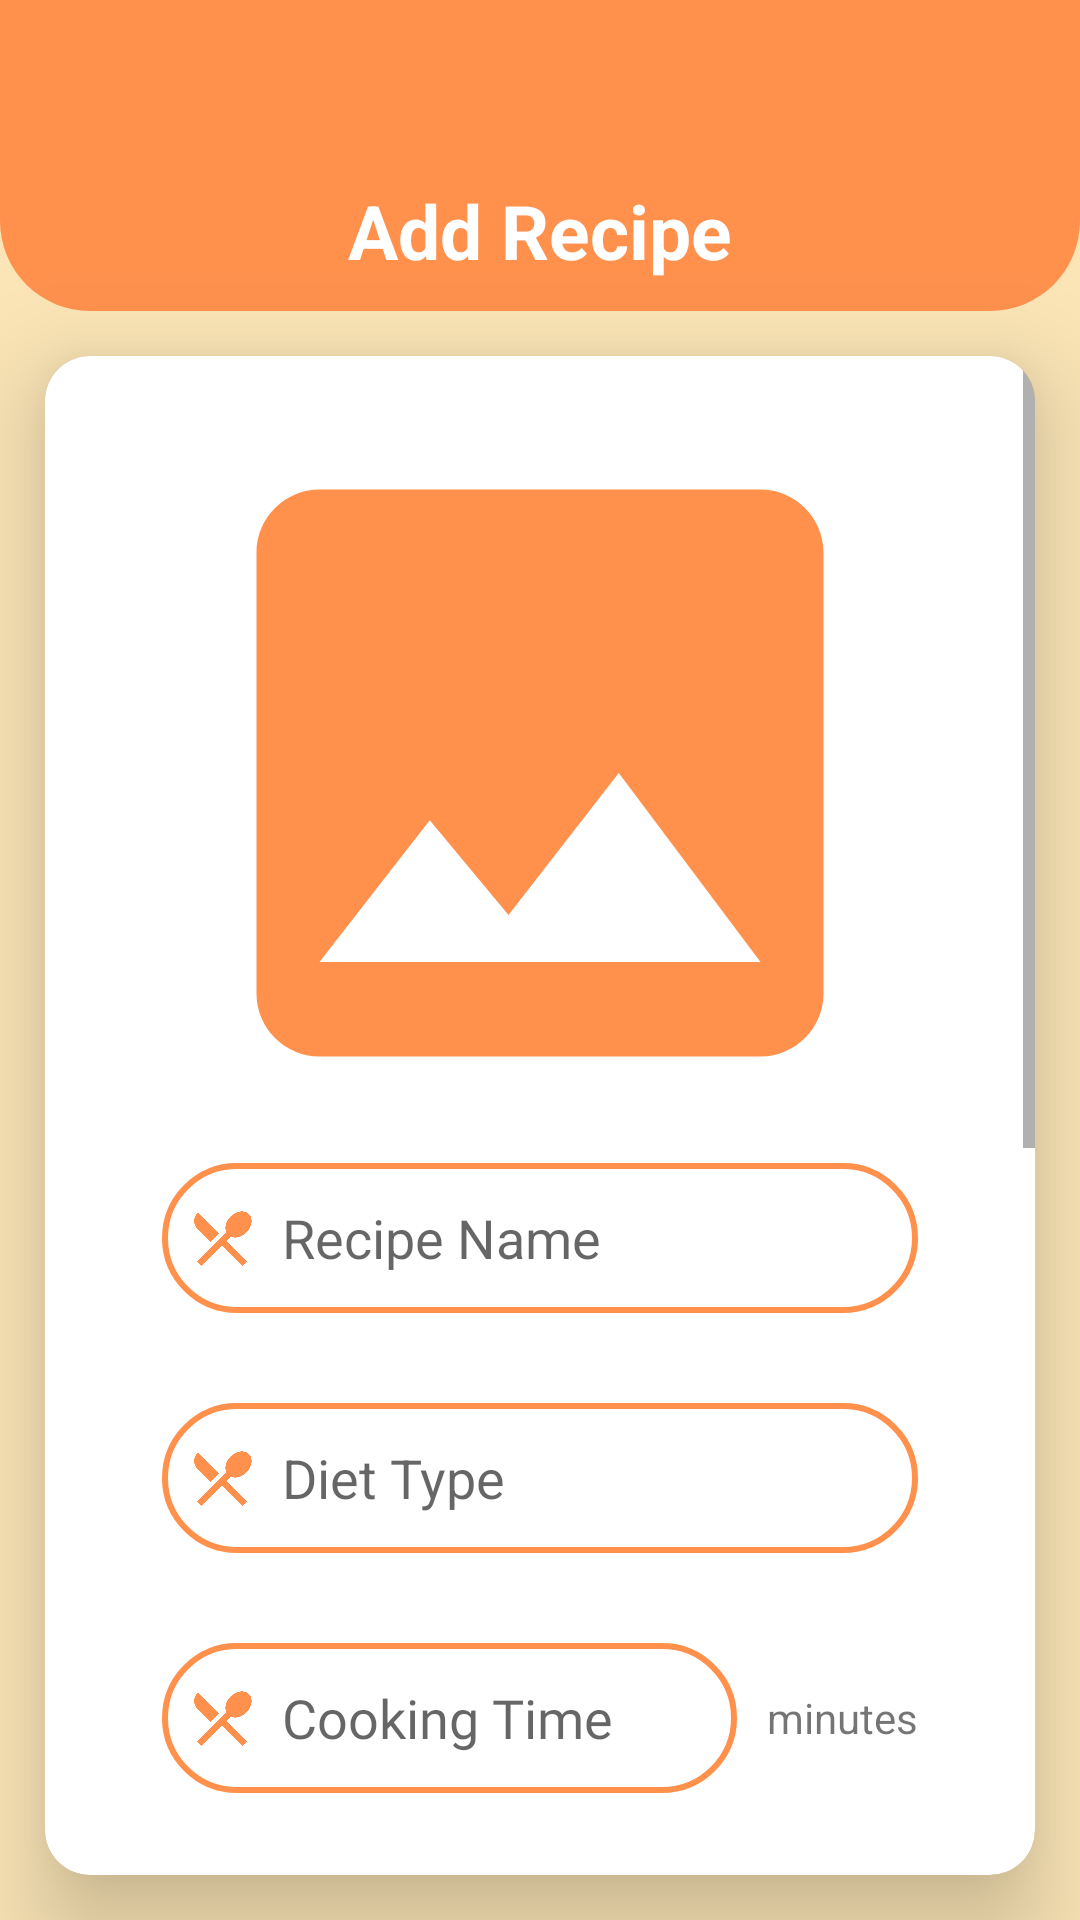

Android layout source for this screen:
<!-- AndroidManifest.xml: application theme Theme.CookSmartv2 -->
<!-- res/layout/add_recipe.xml -->
<?xml version="1.0" encoding="utf-8"?>
<LinearLayout
    xmlns:android="http://schemas.android.com/apk/res/android"
    xmlns:app="http://schemas.android.com/apk/res-auto"
    xmlns:tools="http://schemas.android.com/tools"
    android:layout_width="match_parent"
    android:layout_height="match_parent"
    android:orientation="vertical"
    android:gravity="center"
    android:background="@drawable/splash_screen"
    tools:context=".AddRecipe">

    <androidx.constraintlayout.widget.ConstraintLayout
        android:id="@+id/layoutHeader"
        android:layout_width="match_parent"
        android:layout_height="wrap_content"
        android:background="@drawable/header_background"
        android:padding="10dp"
        app:layout_constraintTop_toTopOf="parent" >

        <TextView
            android:layout_width="wrap_content"
            android:layout_height="wrap_content"
            android:layout_marginStart="15dp"
            android:layout_marginTop="50dp"
            android:layout_marginEnd="15dp"
            android:layout_marginBottom="10dp"
            android:text="Add Recipe"
            android:textColor="@color/white"
            android:textSize="25sp"
            android:textStyle="bold"
            app:layout_constraintStart_toStartOf="parent"
            app:layout_constraintEnd_toEndOf="parent"
            app:layout_constraintTop_toTopOf="parent"
            app:layout_constraintHorizontal_bias="0.5"/>

    </androidx.constraintlayout.widget.ConstraintLayout>

    <androidx.cardview.widget.CardView
        android:layout_width="match_parent"
        android:layout_height="wrap_content"
        android:layout_margin="15dp"
        app:cardCornerRadius="15dp"
        app:cardElevation="20dp">

        <ScrollView
            android:layout_width="match_parent"
            android:layout_height="wrap_content">

            <LinearLayout
                android:layout_width="match_parent"
                android:layout_height="wrap_content"
                android:orientation="vertical"
                android:layout_gravity="center_horizontal"
                android:padding="24dp">

                <ImageView
                    android:id="@+id/imgRecipe"
                    android:layout_width="match_parent"
                    android:layout_height="200dp"
                    android:layout_margin="15dp"
                    android:scaleType="centerCrop"
                    android:src="@drawable/ic_image_24"
                    android:contentDescription="Recipe Image"
                    android:clickable="true"
                    android:focusable="true" />

                

                <EditText
                    android:id="@+id/recipeName"
                    android:layout_width="match_parent"
                    android:layout_height="50dp"
                    android:layout_margin="15dp"
                    android:background="@drawable/custom_round_background"
                    android:drawableStart="@drawable/ic_local_dining_24"
                    android:drawablePadding="8dp"
                    android:padding="8dp"
                    android:hint="Recipe Name"
                    android:inputType="text"
                    android:textColor="@color/black" />

                <EditText
                    android:id="@+id/recipeType"
                    android:layout_width="match_parent"
                    android:layout_height="50dp"
                    android:layout_margin="15dp"
                    android:background="@drawable/custom_round_background"
                    android:drawableStart="@drawable/ic_local_dining_24"
                    android:drawablePadding="8dp"
                    android:padding="8dp"
                    android:hint="Diet Type"
                    android:inputType="text"
                    android:textColor="@color/black" />

                <LinearLayout
                    android:layout_width="match_parent"
                    android:layout_height="wrap_content"
                    android:orientation="horizontal"
                    android:padding="15dp">

                    <EditText
                        android:id="@+id/cookTime"
                        android:layout_width="0dp"
                        android:layout_height="50dp"
                        android:layout_weight="1"
                        android:background="@drawable/custom_round_background"
                        android:drawableStart="@drawable/ic_local_dining_24"
                        android:drawablePadding="8dp"
                        android:padding="8dp"
                        android:hint="Cooking Time"
                        android:inputType="number"
                        android:textColor="@color/black"
                        android:fontFamily="@font/poppins_regular" />

                    <TextView
                        android:id="@+id/timeP"
                        android:layout_width="wrap_content"
                        android:layout_height="wrap_content"
                        android:layout_gravity="center_vertical"
                        android:layout_marginStart="10dp"
                        app:tint="@color/gray"
                        android:text="minutes"/>
                </LinearLayout>

                <LinearLayout
                    android:layout_width="match_parent"
                    android:layout_height="wrap_content"
                    android:orientation="horizontal"
                    android:padding="15dp">

                    <EditText
                        android:id="@+id/numCal"
                        android:layout_width="0dp"
                        android:layout_height="50dp"
                        android:layout_weight="1"
                        android:background="@drawable/custom_round_background"
                        android:drawableStart="@drawable/ic_local_dining_24"
                        android:drawablePadding="8dp"
                        android:padding="8dp"
                        android:hint="Calories"
                        android:inputType="number"
                        android:textColor="@color/black"
                        android:fontFamily="@font/poppins_regular" />

                    <TextView
                        android:id="@+id/caloriesP"
                        android:layout_width="wrap_content"
                        android:layout_height="wrap_content"
                        android:layout_gravity="center_vertical"
                        android:layout_marginStart="10dp"
                        app:tint="@color/gray"
                        android:text="kCals"/>
                </LinearLayout>

                <LinearLayout
                    android:layout_width="match_parent"
                    android:layout_height="wrap_content"
                    android:orientation="horizontal"
                    android:padding="15dp">

                    <EditText
                        android:id="@+id/perPerson"
                        android:layout_width="0dp"
                        android:layout_height="50dp"
                        android:layout_weight="1"
                        android:background="@drawable/custom_round_background"
                        android:drawableStart="@drawable/ic_local_dining_24"
                        android:drawablePadding="8dp"
                        android:padding="8dp"
                        android:hint="Number of Serving"
                        android:inputType="number"
                        android:textColor="@color/black"
                        android:fontFamily="@font/poppins_regular" />

                    <TextView
                        android:id="@+id/servingP"
                        android:layout_width="wrap_content"
                        android:layout_height="wrap_content"
                        android:layout_gravity="center_vertical"
                        android:layout_marginStart="10dp"
                        app:tint="@color/gray"
                        android:text="person"/>
                </LinearLayout>

                <EditText
                    android:id="@+id/ingredients"
                    android:layout_width="match_parent"
                    android:layout_height="wrap_content"
                    android:layout_margin="15dp"
                    android:background="@drawable/custom_round_background"
                    android:drawableStart="@drawable/ic_local_dining_24"
                    android:drawablePadding="8dp"
                    android:padding="8dp"
                    android:hint="List of Ingredients"
                    android:inputType="textMultiLine"
                    android:textColor="@color/black" />

                <EditText
                    android:id="@+id/directions"
                    android:layout_width="match_parent"
                    android:layout_height="wrap_content"
                    android:layout_margin="15dp"
                    android:background="@drawable/custom_round_background"
                    android:drawableStart="@drawable/ic_local_dining_24"
                    android:drawablePadding="8dp"
                    android:padding="8dp"
                    android:hint="List of Direction"
                    android:inputType="textMultiLine"
                    android:textColor="@color/black" />

                <Button
                    android:id="@+id/btnAddRecipe"
                    android:layout_width="match_parent"
                    android:layout_height="wrap_content"
                    android:layout_margin="15dp"
                    android:text="ADD RECIPE"
                    android:textSize="25sp"
                    app:backgroundTint="@color/green"
                    app:cornerRadius="30dp"
                    android:fontFamily="@font/poppins_semibold" />

                <Button
                    android:id="@+id/btnCancel"
                    android:layout_width="match_parent"
                    android:layout_height="wrap_content"
                    android:layout_marginStart="15dp"
                    android:layout_marginBottom="15dp"
                    android:layout_marginEnd="15dp"
                    android:text="CANCEL"
                    android:textSize="25sp"
                    app:backgroundTint="@color/red"
                    app:cornerRadius="30dp"
                    android:fontFamily="@font/poppins_semibold" />

            </LinearLayout>

        </ScrollView>

    </androidx.cardview.widget.CardView>

</LinearLayout>
<!-- resources referenced by this layout -->
<resources>
  <color name="black">#FF000000</color>
  <color name="green">#00ff00</color>
  <color name="orangie">#FF914D</color>
  <color name="red">#c70000</color>
  <color name="white">#FFFFFFFF</color>
  <!-- drawable custom_round_background (drawable-v24) -->
  <?xml version="1.0" encoding="utf-8"?>
  <shape xmlns:android="http://schemas.android.com/apk/res/android" android:shape="rectangle">
      <stroke
          android:width="2dp"
          android:color="@color/orangie"/>
      <corners
          android:radius="30dp"/>
  </shape>
  <!-- drawable header_background (drawable) -->
  <?xml version="1.0" encoding="utf-8"?>
  <shape xmlns:android="http://schemas.android.com/apk/res/android"
      android:shape="rectangle">
  
      <solid android:color="@color/orangie" />
      <corners
          android:bottomLeftRadius="30dp"
          android:bottomRightRadius="30dp" />
  </shape>
  <!-- drawable ic_image_24 (drawable) -->
  <vector xmlns:android="http://schemas.android.com/apk/res/android"
      android:width="24dp"
      android:height="24dp"
      android:viewportWidth="24"
      android:viewportHeight="24"
      android:tint="@color/orangie">
    <path
        android:fillColor="@android:color/white"
        android:pathData="M21,19V5c0,-1.1 -0.9,-2 -2,-2H5c-1.1,0 -2,0.9 -2,2v14c0,1.1 0.9,2 2,2h14c1.1,0 2,-0.9 2,-2zM8.5,13.5l2.5,3.01L14.5,12l4.5,6H5l3.5,-4.5z"/>
  </vector>
  <!-- drawable ic_local_dining_24 (drawable) -->
  <vector xmlns:android="http://schemas.android.com/apk/res/android"
      android:width="24dp"
      android:height="24dp"
      android:viewportWidth="24"
      android:viewportHeight="24"
      android:tint="@color/orangie">
    <path
        android:fillColor="@android:color/white"
        android:pathData="M8.1,13.34l2.83,-2.83L3.91,3.5c-1.56,1.56 -1.56,4.09 0,5.66l4.19,4.18zM14.88,11.53c1.53,0.71 3.68,0.21 5.27,-1.38 1.91,-1.91 2.28,-4.65 0.81,-6.12 -1.46,-1.46 -4.2,-1.1 -6.12,0.81 -1.59,1.59 -2.09,3.74 -1.38,5.27L3.7,19.87l1.41,1.41L12,14.41l6.88,6.88 1.41,-1.41L13.41,13l1.47,-1.47z"/>
  </vector>
  <!-- drawable splash_screen: jpg bitmap (drawable, 6658 bytes) -->
  <style name="Theme.CookSmartv2" parent="Theme.MaterialComponents.DayNight.NoActionBar">
          
          <item name="colorPrimary">@color/purple_500</item>
          <item name="colorPrimaryVariant">@color/purple_700</item>
          <item name="colorOnPrimary">@color/white</item>
          
          <item name="colorSecondary">@color/teal_200</item>
          <item name="colorSecondaryVariant">@color/teal_700</item>
          <item name="colorOnSecondary">@color/black</item>
          
          <item name="android:statusBarColor" tools:targetApi="l">@color/orangie</item>
          
      </style>
  <color name="purple_500">#FF6200EE</color>
  <color name="purple_700">#FF3700B3</color>
  <color name="teal_200">#FF03DAC5</color>
  <color name="teal_700">#FF018786</color>
</resources>
